Run: headless pygame with SDL's dummy video driver; simulated clock (each Clock.tick advances the game by its frame time, no real sleeping); random seed 0; keys injected as events and as key.get_pressed() state; mouse plan: one left click at the window centre at the start of phase 2, then a move to the lower-right quarter at the start of phase 3.
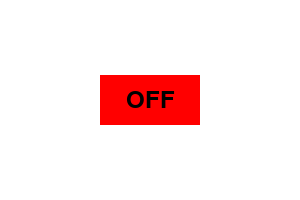
Frame 1 of 4 · flips 1–60 · no input
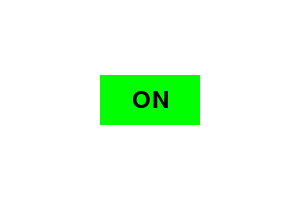
Frame 2 of 4 · flips 61–180 · clicked the window centre · tapped SPACE, RETURN · held RIGHT (→), D
Frame 3 of 4 · flips 181–300 · moved the mouse to the lower-right quarter · held DOWN (↓), S · screen unchanged from frame 2, image omitted
Frame 4 of 4 · flips 301–420 · held LEFT (←), A, UP (↑), W · screen unchanged from frame 3, image omitted

The pygame program that drew these frames:

import pygame

# Initialize Pygame
pygame.init()

# Set up display
screen = pygame.display.set_mode((300, 200))
pygame.display.set_caption('Toggle Button')

# Define colors
WHITE = (255, 255, 255)
GREEN = (0, 255, 0)
RED = (255, 0, 0)
BLACK = (0, 0, 0)

# Button state
button_on = False

# Button rectangle
button_rect = pygame.Rect(100, 75, 100, 50)

# Main loop
running = True
while running:
    for event in pygame.event.get():
        if event.type == pygame.QUIT:
            running = False
        if event.type == pygame.MOUSEBUTTONDOWN:
            if button_rect.collidepoint(event.pos):
                button_on = not button_on  # Toggle button state

    # Fill the screen with white
    screen.fill(WHITE)

    # Draw button
    if button_on:
        pygame.draw.rect(screen, GREEN, button_rect)
        text = "ON"
    else:
        pygame.draw.rect(screen, RED, button_rect)
        text = "OFF"

    # Render text
    font = pygame.font.Font(None, 36)
    text_surface = font.render(text, True, BLACK)
    text_rect = text_surface.get_rect(center=button_rect.center)
    screen.blit(text_surface, text_rect)

    # Update display
    pygame.display.flip()

# Quit Pygame
pygame.quit()
